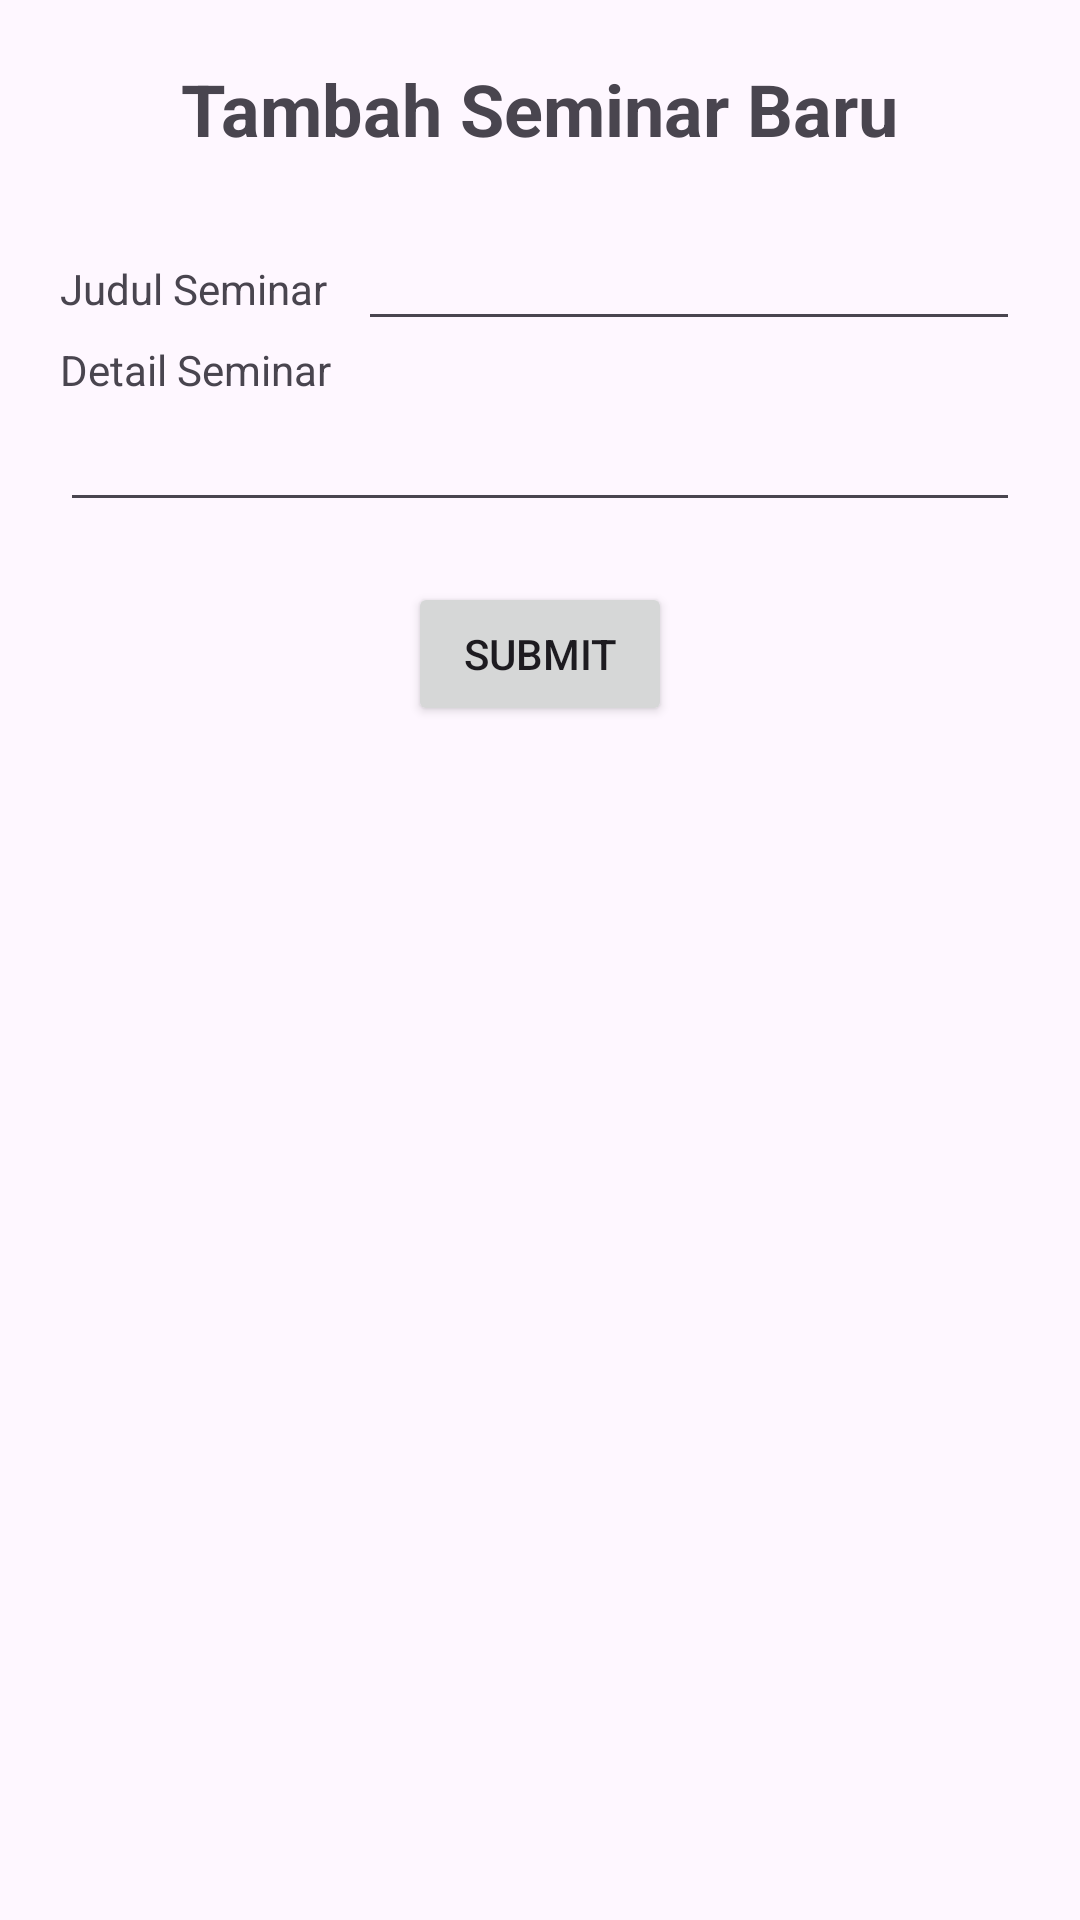

Here is an Android app screen rendered from its layout file. Give the layout XML and the strings, colors and styles it references.
<!-- AndroidManifest.xml: application theme Base.Theme.HealthForYou -->
<!-- res/layout/fragment_seminar_add.xml -->
<?xml version="1.0" encoding="utf-8"?>
<LinearLayout xmlns:android="http://schemas.android.com/apk/res/android"
    xmlns:tools="http://schemas.android.com/tools"
    android:layout_width="match_parent"
    android:layout_height="match_parent"
    android:orientation="vertical"
    tools:context=".SeminarAddFragment">

    
    <TextView
        android:layout_width="wrap_content"
        android:layout_height="wrap_content"
        android:layout_gravity="center"
        android:layout_marginTop="20dp"
        android:text="Tambah Seminar Baru"
        android:textSize="24sp"
        android:textStyle="bold" />

    <LinearLayout
        android:layout_width="match_parent"
        android:layout_height="wrap_content"
        android:layout_marginLeft="20dp"
        android:layout_marginTop="20dp"
        android:layout_marginRight="20dp"
        android:orientation="horizontal">

        <TextView
            android:id="@+id/textView3"
            android:layout_width="wrap_content"
            android:layout_height="wrap_content"
            android:layout_weight="1"
            android:text="Judul Seminar" />

        <EditText
            android:id="@+id/editTextText"
            android:layout_width="wrap_content"
            android:layout_height="wrap_content"
            android:layout_weight="1"
            android:ems="10"
            android:inputType="text" />
    </LinearLayout>

    <LinearLayout
        android:layout_width="match_parent"
        android:layout_height="wrap_content"
        android:layout_marginLeft="20dp"
        android:layout_marginRight="20dp"
        android:orientation="vertical">

        <TextView
            android:id="@+id/textView4"
            android:layout_width="wrap_content"
            android:layout_height="wrap_content"
            android:layout_weight="1"
            android:text="Detail Seminar" />

        <EditText
            android:id="@+id/editTextTextMultiLine"
            android:layout_width="match_parent"
            android:layout_height="match_parent"
            android:layout_weight="1"
            android:ems="10"
            android:gravity="start|top"
            android:inputType="textMultiLine" />

    </LinearLayout>

    <Button
        android:id="@+id/button2"
        android:layout_width="wrap_content"
        android:layout_height="wrap_content"
        android:layout_gravity="bottom|center"
        android:layout_marginTop="20dp"
        android:text="Submit" />

</LinearLayout>
<!-- resources referenced by this layout -->
<resources>
  <style name="Base.Theme.HealthForYou" parent="Theme.Material3.DayNight.NoActionBar">
          
          
      </style>
</resources>
